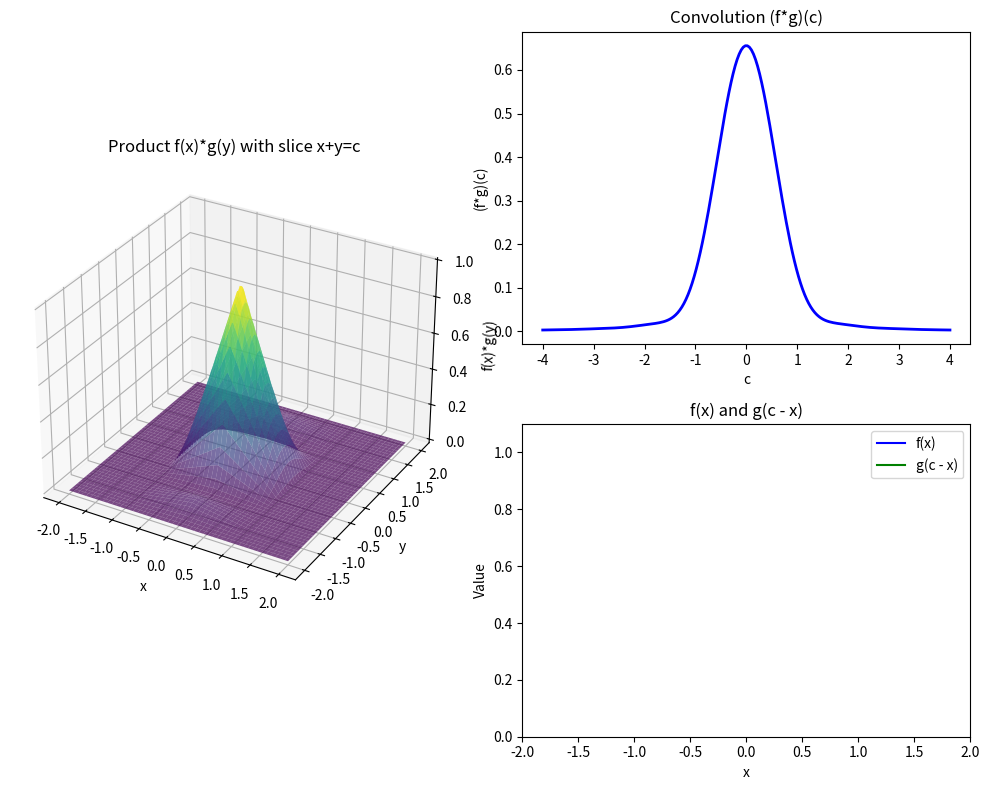

Source code (Python):
import numpy as np
import matplotlib.pyplot as plt
from matplotlib.animation import FuncAnimation
from mpl_toolkits.mplot3d import Axes3D
from scipy.integrate import trapezoid
from math import pi, sqrt, exp

# ---------------------------------------------------------------------
# 1) Define the Hat and Sinc^2 PDFs
# ---------------------------------------------------------------------
def pdf_hat(x):
    """
    Triangular 'hat' PDF on [-1, 1]:
        f(x) = 1 - |x| for |x| < 1,
                0      otherwise.
    This integrates to 1 over [-1,1].
    """
    out = np.maximum(1 - np.abs(x), 0)
    return out

def pdf_sinc_sq(x):
    """
    A nonnegative 'sinc^2' PDF:
        g(x) = [sin(pi*x)/(pi*x)]^2,  with limit g(0)=1.
    Integrates to 1 on (-∞, ∞).
    """
    out = np.zeros_like(x)
    nonzero = (x != 0)
    out[nonzero] = (np.sin(pi*x[nonzero]) / (pi*x[nonzero]))**2
    out[~nonzero] = 1.0  # sinc^2(0) = 1
    return out

# Let's choose f(x)=hat(x) and g(x)=sinc^2(x).
f = pdf_hat
g = pdf_sinc_sq

# ---------------------------------------------------------------------
# 2) Set up a grid and compute the product f(x)*g(y)
#    We'll pick a domain large enough to see the main shape.
# ---------------------------------------------------------------------
x_min, x_max = -2.0, 2.0
y_min, y_max = -2.0, 2.0
n_points = 200

x_vals = np.linspace(x_min, x_max, n_points)
y_vals = np.linspace(y_min, y_max, n_points)
X, Y = np.meshgrid(x_vals, y_vals)

Z = f(X) * g(Y)  # product for 3D surface

# ---------------------------------------------------------------------
# 3) Convolution (f*g)(c) = ∫ f(x)*g(c - x) dx
#    We'll do a numeric approximation with trapezoid rule.
# ---------------------------------------------------------------------
def convolution(c):
    integrand = f(x_vals) * g(c - x_vals)
    return trapezoid(integrand, x_vals)

# Precompute the convolution on a range of c-values
c_min, c_max = -4.0, 4.0
c_vals = np.linspace(c_min, c_max, n_points)
conv_vals = np.array([convolution(ci) for ci in c_vals])

# ---------------------------------------------------------------------
# 4) Create a figure with 3 panels
# ---------------------------------------------------------------------
fig = plt.figure(figsize=(10, 8))
gs = fig.add_gridspec(nrows=2, ncols=2, height_ratios=[1,1], width_ratios=[1,1])

# Left subplot (3D) spans both rows in column 0
ax1 = fig.add_subplot(gs[:, 0], projection='3d')
ax1.set_xlabel('x')
ax1.set_ylabel('y')
ax1.set_zlabel('f(x)*g(y)')
ax1.set_title('Product f(x)*g(y) with slice x+y=c')

surf = ax1.plot_surface(X, Y, Z, cmap='viridis', alpha=0.7, edgecolor='none')
slice_line, = ax1.plot([], [], [], 'r', lw=3)

# Top-right subplot: Convolution curve
ax2 = fig.add_subplot(gs[0, 1])
ax2.set_title('Convolution (f*g)(c)')
ax2.set_xlabel('c')
ax2.set_ylabel('(f*g)(c)')
ax2.plot(c_vals, conv_vals, color='blue', lw=2)
current_point, = ax2.plot([], [], 'ro', markersize=6)

# Bottom-right subplot: f(x) and g(c - x)
ax3 = fig.add_subplot(gs[1, 1])
ax3.set_title('f(x) and g(c - x)')
ax3.set_xlabel('x')
ax3.set_ylabel('Value')
ax3.set_xlim(x_min, x_max)
# We'll guess a suitable y-limit. The hat is at most 1 at x=0; sinc^2 also <=1.
ax3.set_ylim(0, 1.1)

line_f, = ax3.plot([], [], 'b-', label='f(x)')
line_g, = ax3.plot([], [], 'g-', label='g(c - x)')
ax3.legend(loc='upper right')

# ---------------------------------------------------------------------
# 5) Animation update function
# ---------------------------------------------------------------------
def update(frame):
    c = c_vals[frame]

    # (a) Update the slice x+y=c in 3D
    xx = np.linspace(x_min, x_max, 200)
    yy = c - xx
    valid_idx = (yy >= y_min) & (yy <= y_max)
    xx = xx[valid_idx]
    yy = yy[valid_idx]
    zz = f(xx) * g(yy)
    slice_line.set_data(xx, yy)
    slice_line.set_3d_properties(zz)

    # (b) Update the moving dot on the convolution curve
    current_point.set_data([c], [conv_vals[frame]])

    # (c) Update f(x) and g(c-x) lines
    line_f.set_data(x_vals, f(x_vals))
    line_g.set_data(x_vals, g(c - x_vals))

    return slice_line, current_point, line_f, line_g

# ---------------------------------------------------------------------
# 6) Create the animation
# ---------------------------------------------------------------------
anim = FuncAnimation(
    fig, update, frames=len(c_vals), interval=50, blit=False
    # Use blit=False if you see 3D + blitting issues
)

plt.tight_layout()
plt.show()
